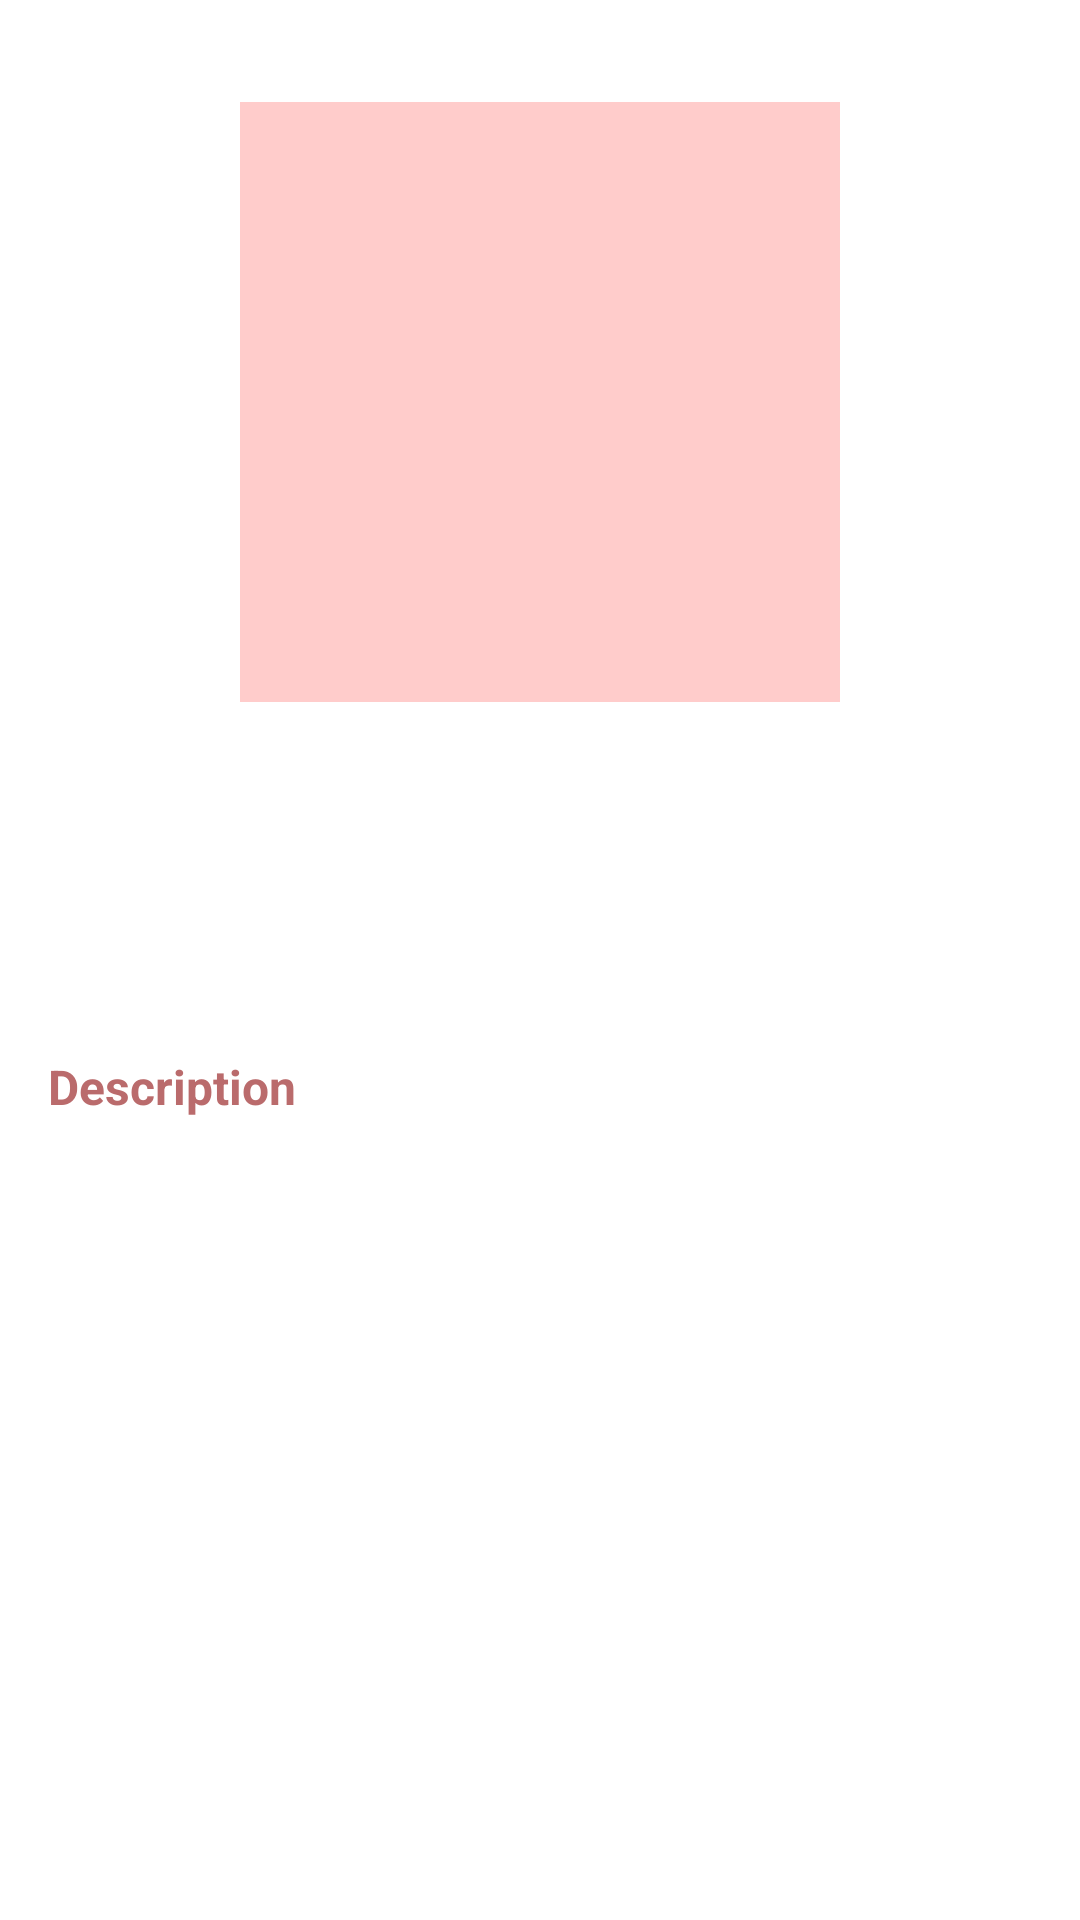

Android layout source for this screen:
<!-- AndroidManifest.xml: application theme Theme.MyApplication -->
<!-- res/layout/content_detail.xml -->
<?xml version="1.0" encoding="utf-8"?>
<androidx.constraintlayout.widget.ConstraintLayout xmlns:android="http://schemas.android.com/apk/res/android"
    xmlns:app="http://schemas.android.com/apk/res-auto"
    xmlns:tools="http://schemas.android.com/tools"
    android:layout_width="match_parent"
    android:layout_height="match_parent"
    android:padding="16dp">

    <ImageView
        android:id="@+id/image_poster"
        android:layout_width="200dp"
        android:layout_height="200dp"
        android:layout_marginTop="18dp"
        android:src="@color/primaryLightColor"
        app:layout_constraintEnd_toEndOf="parent"
        app:layout_constraintStart_toStartOf="parent"
        app:layout_constraintTop_toTopOf="parent"
        tools:ignore="ContentDescription" />


    <TextView
        android:id="@+id/text_title"
        android:layout_width="0dp"
        android:layout_height="wrap_content"
        android:layout_marginTop="40dp"
        android:textSize="28sp"
        android:textStyle="bold"
        app:layout_constraintEnd_toEndOf="parent"
        app:layout_constraintStart_toStartOf="parent"
        app:layout_constraintTop_toBottomOf="@+id/image_poster"
        tools:text="@string/title" />

    <TextView
        android:id="@+id/text_desc"
        android:layout_width="wrap_content"
        android:layout_height="wrap_content"
        android:layout_marginTop="40dp"
        android:text="Description"
        android:textColor="@color/primaryDarkColor"
        android:textSize="16sp"
        android:textStyle="bold"
        app:layout_constraintEnd_toEndOf="parent"
        app:layout_constraintHorizontal_bias="0"
        app:layout_constraintStart_toStartOf="parent"
        app:layout_constraintTop_toBottomOf="@+id/text_title" />

    <TextView
        android:id="@+id/text_description"
        android:layout_width="0dp"
        android:layout_height="wrap_content"
        android:layout_marginTop="8dp"
        android:textSize="14sp"
        app:layout_constraintEnd_toEndOf="parent"
        app:layout_constraintHorizontal_bias="0"
        app:layout_constraintStart_toStartOf="parent"
        app:layout_constraintTop_toBottomOf="@+id/text_desc"
        tools:text="@string/lb_description" />

</androidx.constraintlayout.widget.ConstraintLayout>
<!-- resources referenced by this layout -->
<resources>
  <color name="primaryDarkColor">#ba6b6c</color>
  <color name="primaryLightColor">#ffcccb</color>
  <string name="lb_description">Description</string>
  <string name="title">Title</string>
  <style name="Theme.MyApplication" parent="Theme.MaterialComponents.DayNight.DarkActionBar">
          
          <item name="colorPrimary">@color/primaryColor</item>
          <item name="colorPrimaryVariant">@color/primaryDarkColor</item>
          <item name="colorOnPrimary">@color/primaryTextColor</item>
          
          <item name="colorSecondary">@color/secondaryColor</item>
          <item name="colorSecondaryVariant">@color/secondaryDarkColor</item>
          <item name="colorOnSecondary">@color/secondaryTextColor</item>
          
          <item name="android:statusBarColor" tools:targetApi="l">?attr/colorPrimaryVariant</item>
          
      </style>
  <color name="primaryColor">#ef9a9a</color>
  <color name="primaryTextColor">#000000</color>
  <color name="secondaryColor">#ff1744</color>
  <color name="secondaryDarkColor">#c4001d</color>
  <color name="secondaryTextColor">#000000</color>
</resources>
